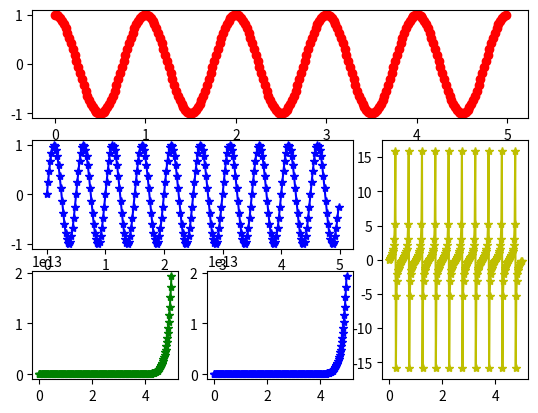

Python code for this plot:
# -*- coding: utf-8 -*-
"""
Created on Wed Jul 19 11:12:41 2017
实现多区域绘图（辅助subplot绘图的方法plt.subplot2grid()）
[redacted]
"""
import matplotlib.pyplot  as plt
#import matplotlib as mt
import numpy as np
a = np.arange(0.0,5.0,0.02)
b = np.arange(0.0,10.0,0.04)
c = np.arange(0.0,10.0,0.04)
d = np.arange(0.0,10.0,0.04)
d = np.arange(0.0,5.0,0.02)
plt.subplot2grid((3,3),(0,0),colspan=3)
plt.plot(a,np.cos(2*np.pi*a),"ro-")
#plt.show()
plt.subplot2grid((3,3),(1,0),colspan=2)
plt.plot(a,np.sin(2*np.pi*b),"b*-")
#plt.show()
plt.subplot2grid((3,3),(1,2),rowspan=2)
plt.plot(a,np.tan(2*np.pi*a),"y*-")
#plt.show()
plt.subplot2grid((3,3),(2,0),colspan=1)
plt.plot(a,np.cosh(2*np.pi*a),"g*-")
#plt.show()
plt.subplot2grid((3,3),(2,1),colspan=1)
plt.plot(a,np.sinh(2*np.pi*a),"b*-")
plt.show() 
#plt.subplot2grid((3,3),(2,2))
#plt.plot(a,np.tanh(2*np.pi*a),"y*-")
#plt.show() 